5-way image classification set "data" from GitHub (alexmFIIR004/RN-Proiect); label vocabulary: asphalt, carpet, concrete, grass, tile.

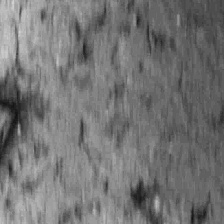
Label: concrete

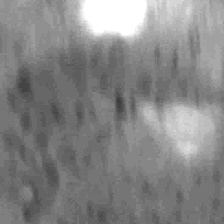
Label: tile

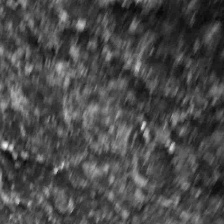
Label: asphalt

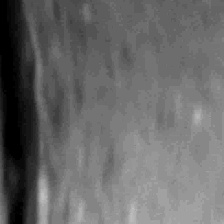
Label: concrete

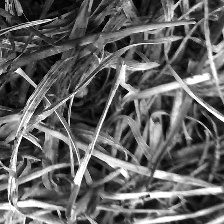
Label: grass

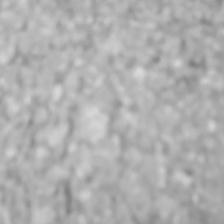
Label: asphalt
